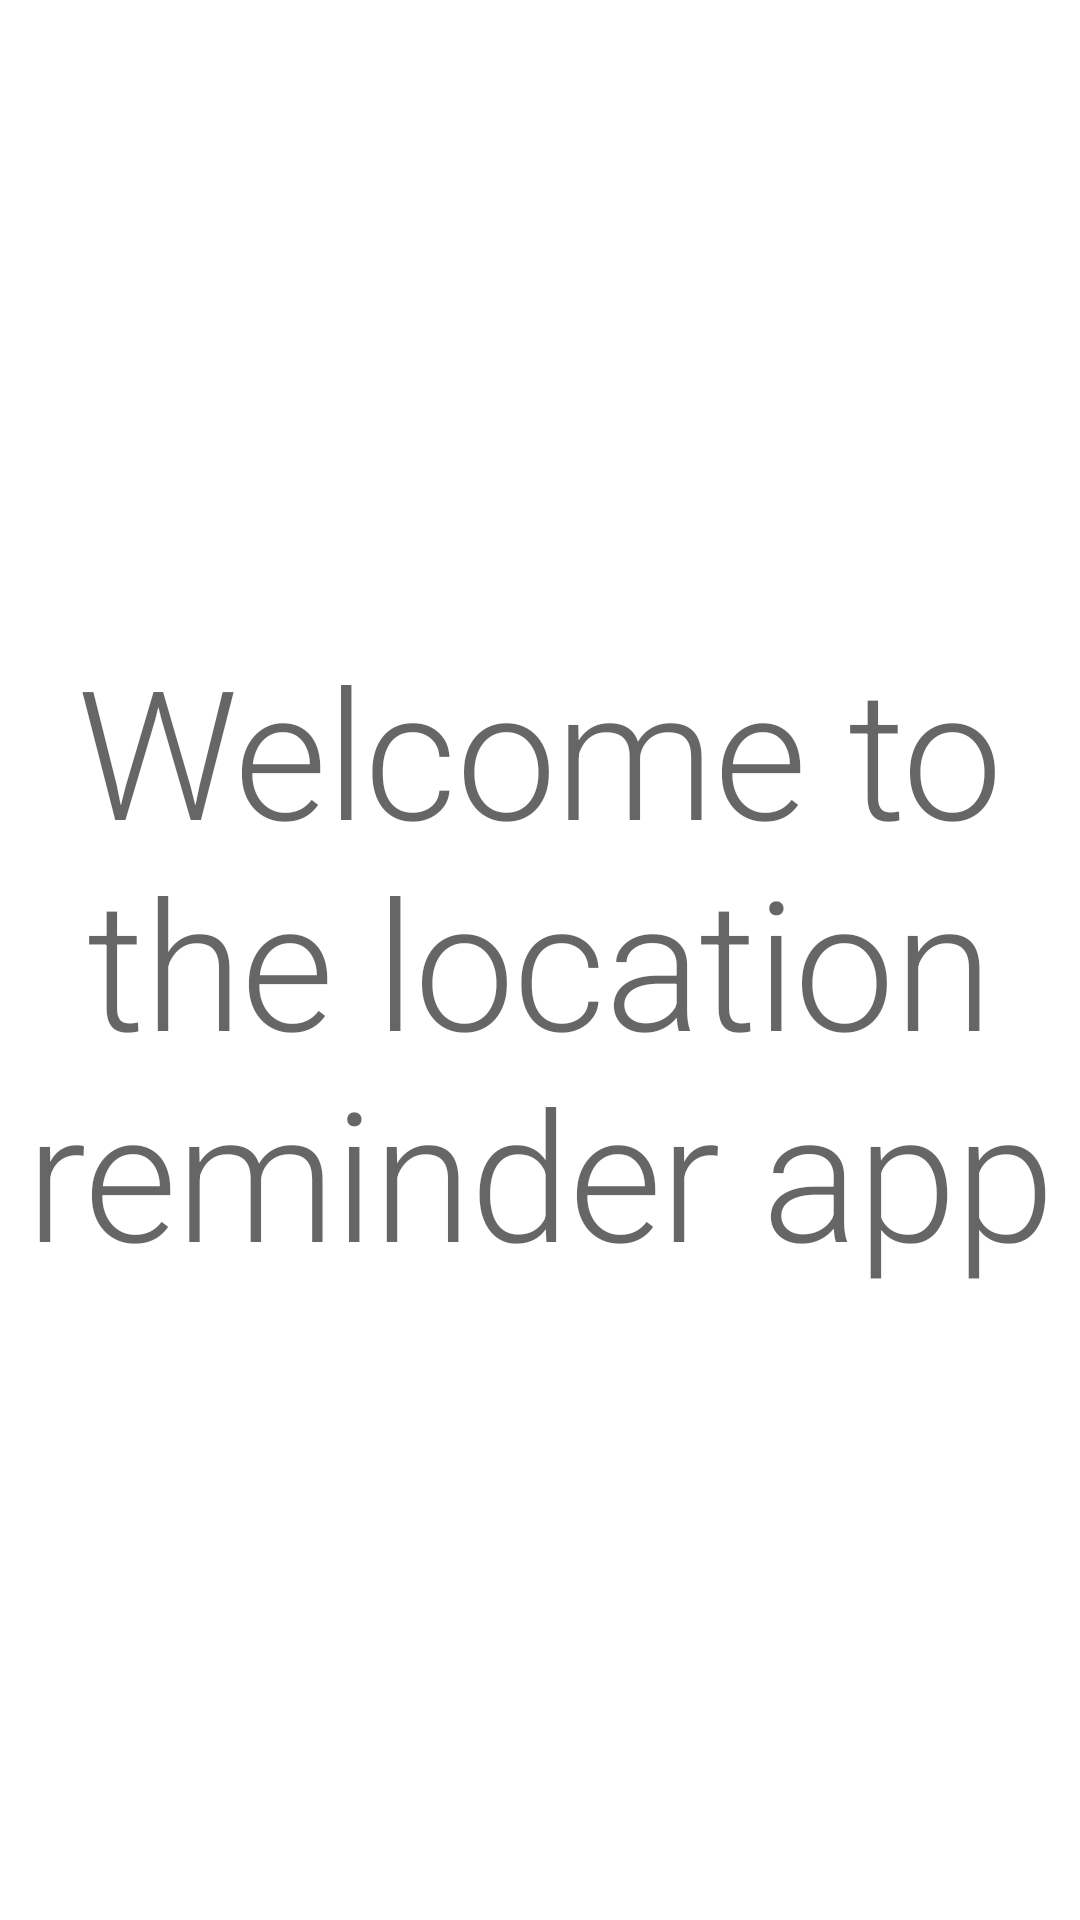

The Android layout XML behind this screen, and the referenced resources:
<!-- AndroidManifest.xml: application theme Theme.LocationReminder -->
<!-- res/layout/fragment_auth.xml -->
<?xml version="1.0" encoding="utf-8"?>
<layout xmlns:android="http://schemas.android.com/apk/res/android"
    xmlns:app="http://schemas.android.com/apk/res-auto"
    xmlns:tools="http://schemas.android.com/tools">

    <data>
        <variable
            name="authViewModel"
            type="com.example.android.locationreminder.presentation.auth.AuthViewModel" />

    </data>

    <androidx.constraintlayout.widget.ConstraintLayout
        android:layout_width="match_parent"
        android:layout_height="match_parent"
        tools:context=".ui.auth.AuthFragment">

        <TextView
            android:layout_width="match_parent"
            android:layout_height="wrap_content"
            android:text="@string/auth_welcome_message"
            android:textAlignment="center"
            android:textAppearance="?attr/textAppearanceHeadline2"
            app:layout_constraintBottom_toBottomOf="parent"
            app:layout_constraintTop_toTopOf="parent" />

        <com.google.android.material.button.MaterialButton
            android:layout_width="match_parent"
            android:layout_height="@dimen/_80sdp"
            android:gravity="top|center"
            android:paddingTop="@dimen/_12sdp"
            android:text="@string/login"
            android:onClick="@{() -> authViewModel.onLoginClick()}"
            app:cornerRadius="0dp"
            app:layout_constraintBottom_toBottomOf="parent"
            app:layout_constraintEnd_toEndOf="parent"
            app:layout_constraintStart_toStartOf="parent"
            app:layout_constraintTop_toBottomOf="parent" />

    </androidx.constraintlayout.widget.ConstraintLayout>

</layout>
<!-- resources referenced by this layout -->
<resources>
  <string name="auth_welcome_message">Welcome to the location reminder app</string>
  <string name="login">Login</string>
  <style name="Theme.LocationReminder" parent="Theme.MaterialComponents.Light.NoActionBar">
          
          <item name="colorPrimary">@color/purple_500</item>
          <item name="colorPrimaryVariant">@color/purple_700</item>
          <item name="colorOnPrimary">@color/white</item>
          
          <item name="colorSecondary">@color/teal_200</item>
          <item name="colorSecondaryVariant">@color/teal_700</item>
          <item name="colorOnSecondary">@color/black</item>
          
          <item name="android:statusBarColor" tools:targetApi="l">?attr/colorPrimaryVariant</item>
          
      </style>
  <!-- not gathered from this repository: default colours our renderer supplied (Android Studio template values) -->
  <color name="purple_500">#FF6200EE</color>
  <color name="purple_700">#FF3700B3</color>
  <color name="teal_200">#FF03DAC5</color>
  <color name="teal_700">#FF018786</color>
  <color name="black">#FF000000</color>
  <color name="white">#FFFFFFFF</color>
</resources>
